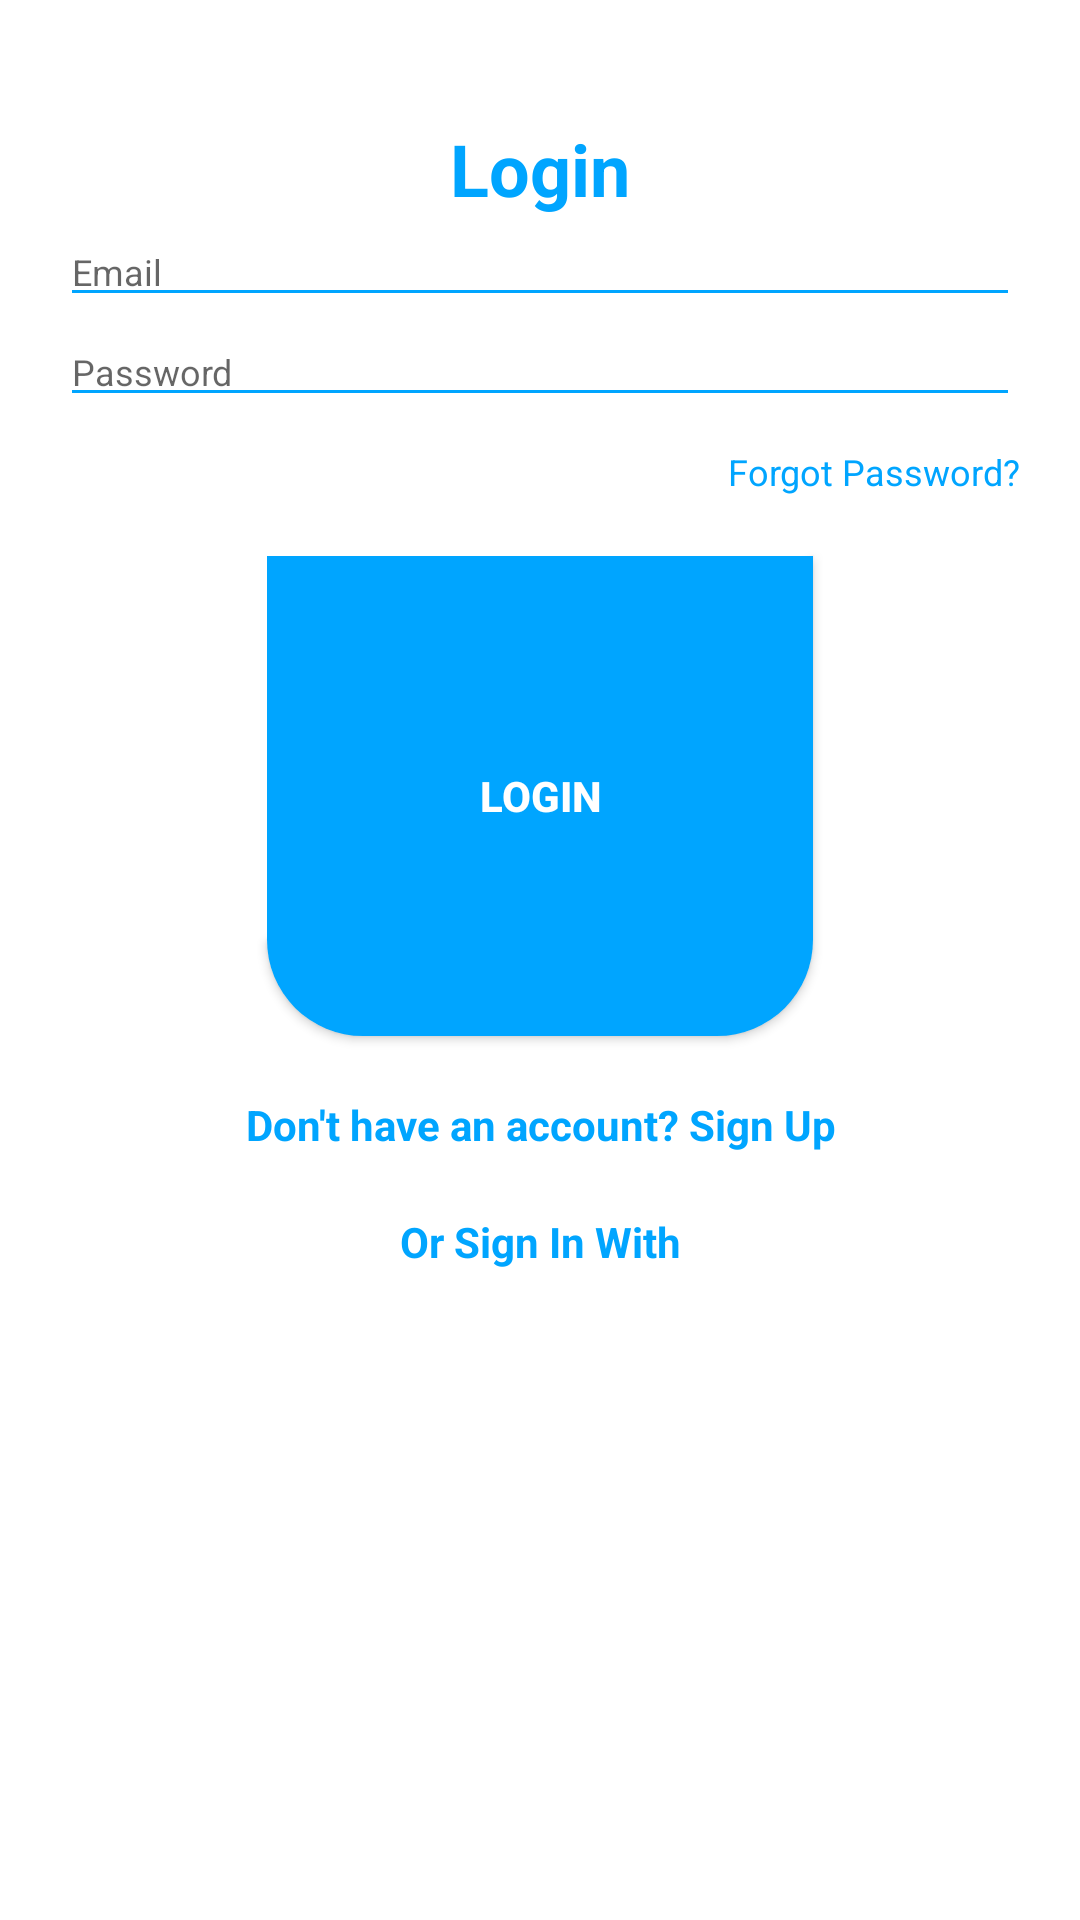

Layout XML and referenced resources for this Android screen:
<!-- AndroidManifest.xml: application theme AppTheme -->
<!-- res/layout/activity_login.xml -->
<?xml version="1.0" encoding="utf-8"?>
<layout xmlns:android="http://schemas.android.com/apk/res/android"
    xmlns:app="http://schemas.android.com/apk/res-auto"
    xmlns:tools="http://schemas.android.com/tools"
    android:layout_width="match_parent"
    android:layout_height="match_parent"
    tools:context=".activities.LoginActivity">



    <LinearLayout
        style="@style/linearParent"
        android:layout_gravity="center"
        android:padding="@dimen/loginViewsMargin">

    <TextView
        style="@style/headerTextPrimary"
        android:text="Login"
        android:layout_marginTop="@dimen/loginViewsMargin" />

    <EditText
        android:id="@+id/editTextEmail"
        style="@style/modifiedEditText"
        android:inputType="textEmailAddress"
        android:maxLines="1"
        android:hint="@string/login_email_hint" />


    <EditText
        android:id="@+id/editTextPassword"
        style="@style/modifiedEditText"
        android:hint="@string/login_password_hint"
        android:maxLines="1"
        android:inputType="textPassword" />

    <TextView
        style="@style/viewParent"
        android:text="Forgot Password?"
        android:textColor="@color/primaryTextColor"
        android:textSize="@dimen/newsMoreTextSize"
        android:layout_gravity="end"
        android:layout_marginTop="10dp" />

    <Button
        android:id="@+id/btn_login"
        style="@style/loginButton"
        android:text="Login"
        android:layout_gravity="center_horizontal"
        android:layout_marginTop="@dimen/loginViewsMargin" />

    <TextView
        android:id="@+id/txt_signUp"
        style="@style/parent"
        android:textAlignment="center"
        android:textStyle="bold"
        android:textColor="@color/primaryTextColor"
        android:text="@string/login_signup_hint"
        android:layout_marginTop="@dimen/loginViewsMargin" />

    <TextView
        android:layout_width="match_parent"
        android:layout_height="wrap_content"
        android:text="Or Sign In With"
        android:layout_marginTop="20dp"
        android:textColor="@color/primaryTextColor"
        android:textStyle="bold"
        android:textAlignment="center"
        />


    <LinearLayout
        style="@style/parent"

        android:gravity="center_horizontal"
        android:orientation="horizontal"
        android:layout_weight="2"
        android:layout_marginTop="20dp"
        >



        <ImageButton
            android:id="@+id/btn_google_SignIn"
            android:layout_width="wrap_content"
            android:layout_height="wrap_content"
            android:adjustViewBounds="true"
            android:maxHeight="50dp"
            android:layout_gravity="center"
            android:background="@drawable/rounded_image_background"
            android:scaleType="fitCenter"
            android:src="@drawable/google_signin_img"
            android:layout_marginRight="24dp"
            />

        <ImageButton
            android:id="@+id/btn_facebook_SignIn"
            android:layout_width="wrap_content"
            android:layout_height="wrap_content"
            android:adjustViewBounds="true"
            android:maxHeight="50dp"
            android:layout_gravity="center"
            android:background="@drawable/rounded_image_background"
            android:scaleType="fitCenter"
            android:src="@drawable/facebook_signin_img" />


        </LinearLayout>



    </LinearLayout>
</layout>
<!-- resources referenced by this layout -->
<resources>
  <color name="primaryTextColor">#00a5ff</color>
  <dimen name="loginViewsMargin">20dp</dimen>
  <dimen name="newsMoreTextSize">12sp</dimen>
  <!-- drawable rounded_image_background (drawable-v24) -->
  <?xml version="1.0" encoding="UTF-8"?>
  <shape xmlns:android="http://schemas.android.com/apk/res/android" android:shape="rectangle" >
  
      <solid android:color="@color/whiteCardColor"/>
  
      <corners
          android:radius="20dp"/>
  
  </shape>
  <string name="login_email_hint">Email</string>
  <string name="login_password_hint">Password</string>
  <string name="login_signup_hint">Don\'t have an account? Sign Up</string>
  <style name="headerTextPrimary" parent="headerText">
          <item name="android:textColor">@color/primaryTextColor</item>
      </style>
  <style name="linearParent" parent="parent">
          <item name="android:orientation">vertical</item>
      </style>
  <style name="loginButton" parent="viewParent">
          <item name="android:background">@drawable/login_shape_bk</item>
          <item name="android:textColor">@color/whiteTextColor</item>
          <item name="android:textStyle">bold</item>
      </style>
  <style name="modifiedEditText" parent="parent">
          <item name="android:textSize">@dimen/newsMoreTextSize</item>
          <item name="android:backgroundTint">@color/primaryTextColor</item>
      </style>
  <style name="parent">
          <item name="android:layout_width">match_parent</item>
          <item name="android:layout_height">wrap_content</item>
      </style>
  <style name="viewParent">
          <item name="android:layout_width">wrap_content</item>
          <item name="android:layout_height">wrap_content</item>
      </style>
  <style name="AppTheme" parent="Theme.MaterialComponents.Light.NoActionBar">
          
          <item name="colorPrimary">@color/colorPrimary</item>
          <item name="colorPrimaryDark">@color/colorPrimaryDark</item>
          <item name="colorAccent">@color/colorAccent</item>
      </style>
  <color name="whiteCardColor">#fff</color>
  <style name="headerText" parent="parent">
          <item name="android:textSize">@dimen/headerTextSize</item>
          <item name="android:textAlignment">center</item>
          <item name="android:textColor">@color/whiteTextColor</item>
          <item name="android:textStyle">bold</item>
      </style>
  <!-- drawable login_shape_bk (drawable) -->
  <?xml version="1.0" encoding="utf-8"?>
  <shape xmlns:android="http://schemas.android.com/apk/res/android" android:shape="rectangle" >
      <corners
          android:bottomLeftRadius="32dp"
          android:bottomRightRadius="32dp"
          android:topLeftRadius="0dp"
          android:topRightRadius="0dp"
          />
      <solid
          android:color="#00a5ff"
          />
      <size
          android:width="182dp"
          android:height="160dp"
          />
  </shape>
  <color name="whiteTextColor">#fff</color>
  <color name="colorPrimary">#1F5BF3</color>
  <color name="colorPrimaryDark">#0947E8</color>
  <color name="colorAccent">#00A5FF</color>
  <dimen name="headerTextSize">24sp</dimen>
</resources>
